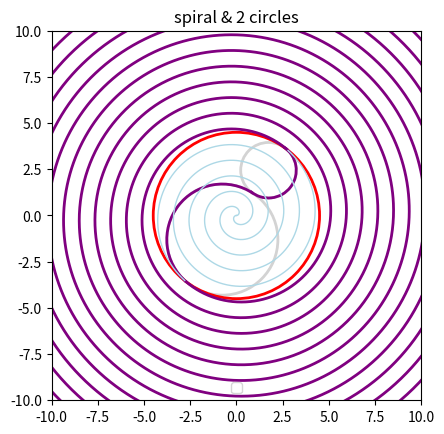

This chart was generated by the following Python code:
from math import *
from numpy import degrees
theta_1 = 9*pi/1.7
a=1.7/(2*pi)
k = (sin(theta_1)+theta_1*cos(theta_1))/(cos(theta_1)-theta_1*sin(theta_1))
k_00 = -1/k
print("k,k_00:",k,k_00)

k_3 = tan(theta_1)
k_2 = fabs((k_3 - k_00)/(1+k_3*k_00))
print(k_3,k_2)

sin_theta_2 = k_00/sqrt(1+k_00**2)
cos_theta_2 = 1/sqrt(1+k_00**2)
cos_theta_0 = 1/sqrt(1+k_2**2)

r = 81/(54*cos_theta_0)
print(a*theta_1*cos(theta_1)**2+a*theta_1*sin(theta_1)**2,'    ',6*r)

print("r:",r)
x_o_1 = a*theta_1*cos(theta_1)+2*r*cos_theta_2
y_o_1 = a*theta_1*sin(theta_1)+2*r*sin_theta_2
print("o_1:",x_o_1,y_o_1)
x_o_2 = a*theta_1*cos(theta_1+pi)-r*cos_theta_2
y_o_2 = a*theta_1*sin(theta_1+pi)-r*sin_theta_2
print("o_2:",x_o_2,y_o_2)

k_12 = (y_o_1-y_o_2)/(x_o_1-x_o_2)


import matplotlib.pyplot as plt
import numpy as np

fig, ax = plt.subplots()

t = np.linspace(0, 2 * pi * 16, 10000) 
beta = 1.7 / (2 * pi) 

x = beta * t * np.cos(t)
y = beta * t * np.sin(t)

x1 = beta * t * np.cos(t+pi)
y1 = beta * t * np.sin(t+pi)

line, = ax.plot(x, y,color='lightblue', linewidth=1)

line, = ax.plot(x1, y1,color='lightblue',linewidth=1)

circle1_center = (x_o_1,y_o_1)  # 圆1的圆心坐标
circle1_radius = r*2             # 圆1的半径

circle2_center = (x_o_2,y_o_2)  # 圆2的圆心坐标
circle2_radius = r             # 圆2的半径

circle3_center = (0,0)
circle3_radius = 4.5
circle1 = plt.Circle(circle1_center, circle1_radius, color='lightgrey', fill=False, linewidth=2)
circle2 = plt.Circle(circle2_center, circle2_radius, color='lightgrey', fill=False, linewidth=2)
circle3 = plt.Circle(circle3_center, circle3_radius, color='red', fill=False, linewidth=2)


from matplotlib.patches import Arc


# 圆弧设置
arc1 = Arc(circle1_center, 2 * r * 2, 2 * r * 2, angle=0, theta1=degrees(atan(k_12)), theta2=degrees(atan(k_00)+pi), color='purple', linewidth=2)
arc2 = Arc(circle2_center, 2 * r, 2 * r, angle=0, theta1=degrees(atan(k_00)+pi), theta2=degrees(atan(k_12)), color='purple', linewidth=2)
#-------------------------------
t = np.linspace(theta_1, 2 * pi * 16, 10000) 
beta = 1.7 / (2 * pi) 

x00 = beta * t * np.cos(t)
y00 = beta * t * np.sin(t)

x100 = beta * t * np.cos(t+pi)
y100 = beta * t * np.sin(t+pi)

line, = ax.plot(x00, y00,color='purple', linewidth=2)

line, = ax.plot(x100, y100,color='purple',linewidth=2)
#--------------------------------
ax.add_patch(circle1)
ax.add_patch(circle2)
ax.add_patch(circle3)

ax.add_patch(arc1)
ax.add_patch(arc2)


ax.set_aspect('equal') 
ax.set_xlim(-10, 10)  
ax.set_ylim(-10, 10)  
ax.set_title('spiral & 2 circles')
ax.legend()  


plt.show()

